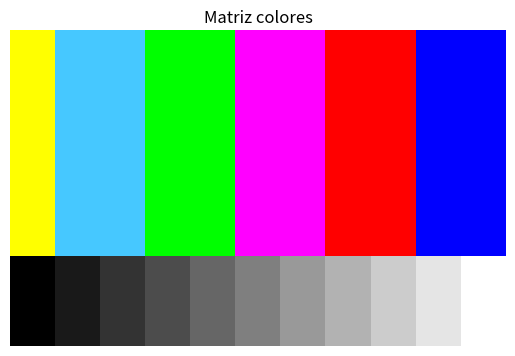

Write Python code to recreate this figure.
import numpy as np
import matplotlib.pyplot as plt

matriz = np.zeros((7,11,3), dtype=np.uint8)


# Amarillo
matriz[:5,0,0] = 255 ; matriz[:5,0,1] = 255 ; matriz[:5,0,2] = 0

# cian
matriz[:5,1:3,0] = 70 ; matriz[:5,1:3,1] = 200 ; matriz[:5,1:3,2] = 255

# magenta
matriz[0:5,5:7,0] = 255 ; matriz[0:5,5:7,1] = 0 ; matriz[0:5,5:7,2] = 255


'''
# blanco
matriz[0,1,0] = 255 ; matriz[0,1,1] = 255 ; matriz[0,1,2] = 255




# gris
matriz[1,1,0] = 128 ; matriz[1,1,1] = 128 ; matriz[1,1,2] = 128

'''

lista = np.linspace(0,255,11, dtype=np.uint8)
print(lista)

for i in range(11):
    matriz[5:7,i,:] = lista[i]


# rojo
matriz[:5,7:9,0] = 255

# verde

matriz[:5,3:5,1] = 255

# azul
matriz[:5,9:11,2] = 255




plt.imshow(matriz)
plt.axis('off')
plt.title("Matriz colores")
plt.show()
